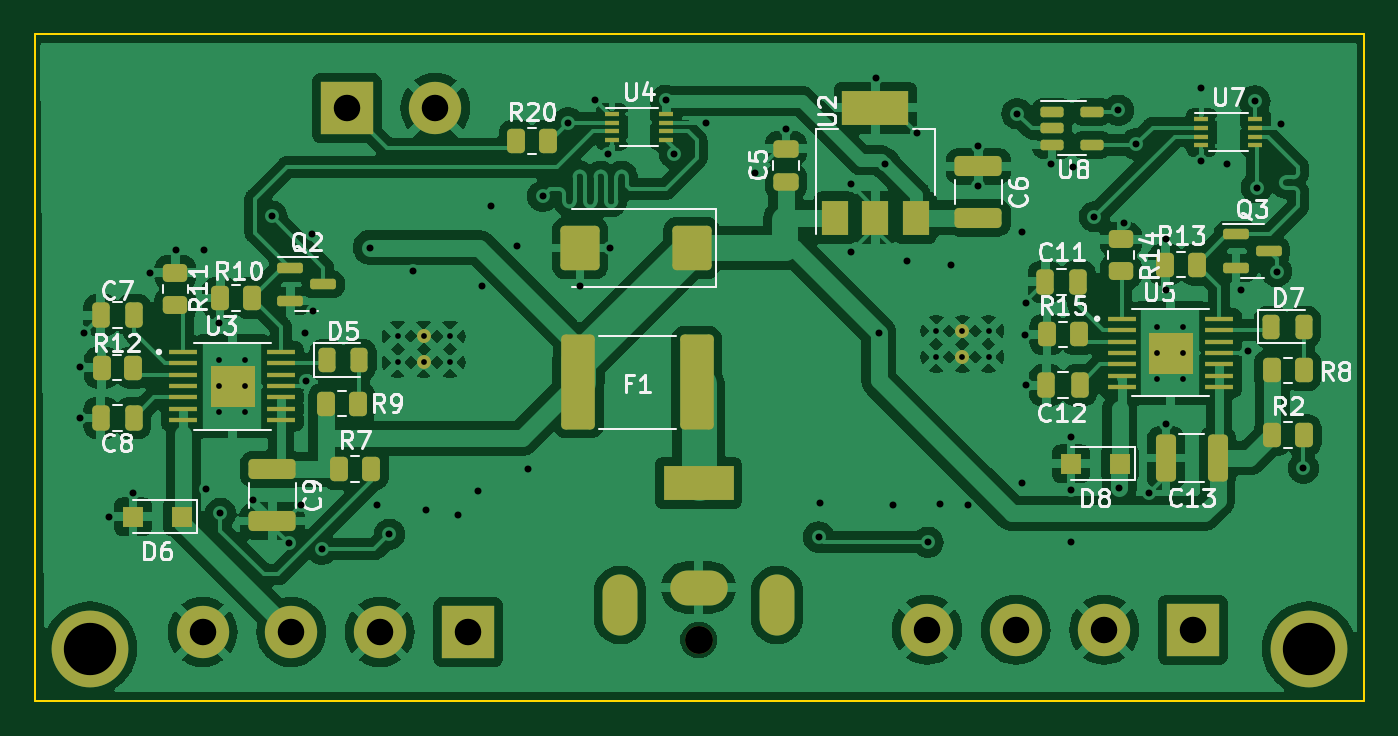
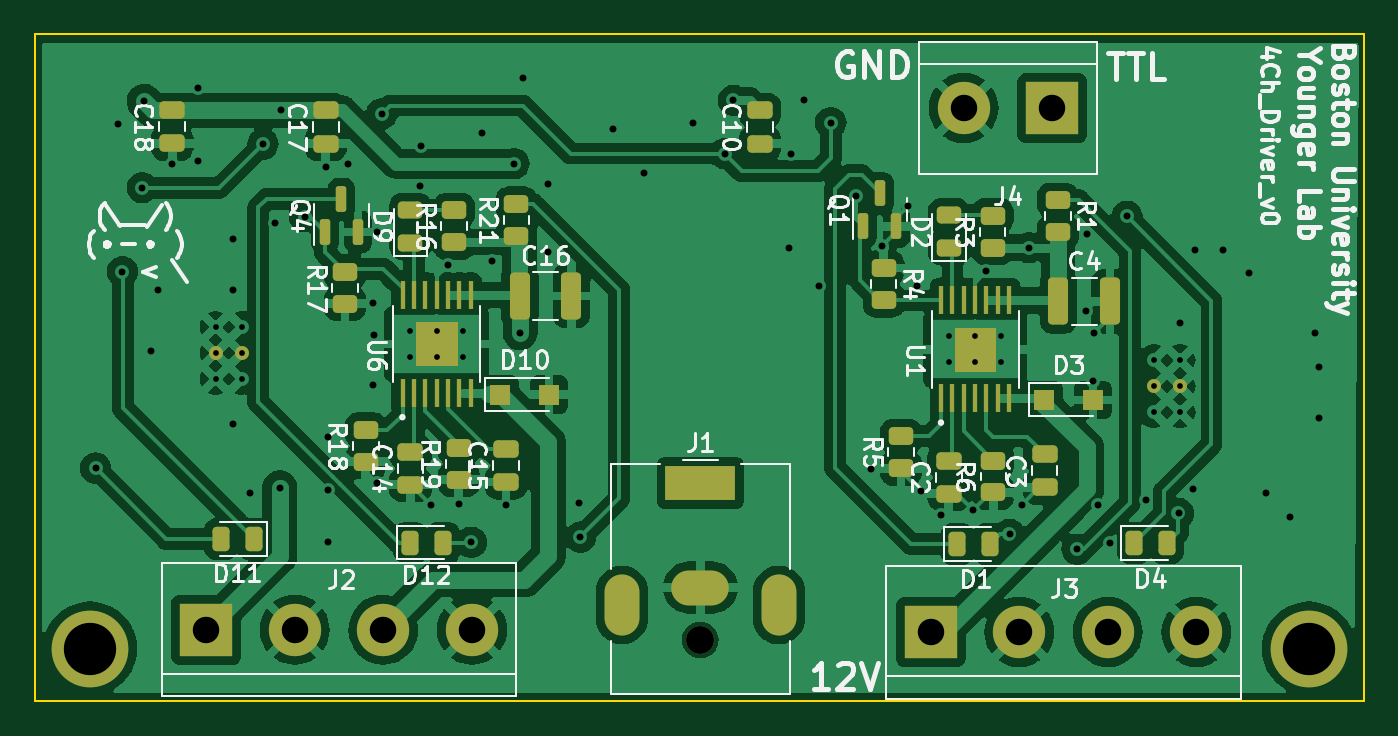
Circuit board: 11 layer files. Board 76.2 x 38.2 mm.
- bottom_copper: 4ch-driver-v0-B_Cu.gbr (198259 bytes)
- bottom_mask: 4ch-driver-v0-B_Mask.gbr (6465 bytes)
- paste: 4ch-driver-v0-B_Paste.gbr (12183 bytes)
- bottom_silk: 4ch-driver-v0-B_Silkscreen.gbr (76048 bytes)
- outline: 4ch-driver-v0-Edge_Cuts.gbr (690 bytes)
- top_copper: 4ch-driver-v0-F_Cu.gbr (221717 bytes)
- top_mask: 4ch-driver-v0-F_Mask.gbr (7457 bytes)
- paste: 4ch-driver-v0-F_Paste.gbr (13277 bytes)
- top_silk: 4ch-driver-v0-F_Silkscreen.gbr (49990 bytes)
- drill: 4ch-driver-v0-NPTH.drl (355 bytes)
- drill: 4ch-driver-v0-PTH.drl (2735 bytes)

=== bottom_copper: 4ch-driver-v0-B_Cu.gbr (198259 bytes, source omitted) ===
=== bottom_mask: 4ch-driver-v0-B_Mask.gbr (6465 bytes, source omitted) ===
=== paste: 4ch-driver-v0-B_Paste.gbr (12183 bytes, source omitted) ===
=== bottom_silk: 4ch-driver-v0-B_Silkscreen.gbr (76048 bytes, source omitted) ===
=== outline: 4ch-driver-v0-Edge_Cuts.gbr ===
%TF.GenerationSoftware,KiCad,Pcbnew,7.0.7*%
%TF.CreationDate,2024-03-31T21:55:30-04:00*%
%TF.ProjectId,4ch-driver-v0,3463682d-6472-4697-9665-722d76302e6b,rev?*%
%TF.SameCoordinates,Original*%
%TF.FileFunction,Profile,NP*%
%FSLAX46Y46*%
G04 Gerber Fmt 4.6, Leading zero omitted, Abs format (unit mm)*
G04 Created by KiCad (PCBNEW 7.0.7) date 2024-03-31 21:55:30*
%MOMM*%
%LPD*%
G01*
G04 APERTURE LIST*
%TA.AperFunction,Profile*%
%ADD10C,0.100000*%
%TD*%
G04 APERTURE END LIST*
D10*
X105990000Y-121180000D02*
X182190000Y-121180000D01*
X105990000Y-121180000D02*
X105990000Y-82930000D01*
X182190000Y-82930000D02*
X182190000Y-121180000D01*
X105990000Y-82930000D02*
X182190000Y-82930000D01*
M02*

=== top_copper: 4ch-driver-v0-F_Cu.gbr (221717 bytes, source omitted) ===
=== top_mask: 4ch-driver-v0-F_Mask.gbr (7457 bytes, source omitted) ===
=== paste: 4ch-driver-v0-F_Paste.gbr (13277 bytes, source omitted) ===
=== top_silk: 4ch-driver-v0-F_Silkscreen.gbr (49990 bytes, source omitted) ===
=== drill: 4ch-driver-v0-NPTH.drl ===
M48
; DRILL file {KiCad 7.0.7} date 2024 March 31, Sunday 21:55:24
; FORMAT={-:-/ absolute / inch / decimal}
; #@! TF.CreationDate,2024-03-31T21:55:24-04:00
; #@! TF.GenerationSoftware,Kicad,Pcbnew,7.0.7
; #@! TF.FileFunction,NonPlated,1,2,NPTH
FMAT,2
INCH
; #@! TA.AperFunction,NonPlated,NPTH,ComponentDrill
T1C0.0630
%
G90
G05
T1
X5.6709Y-4.6331
T0
M30

=== drill: 4ch-driver-v0-PTH.drl ===
M48
; DRILL file {KiCad 7.0.7} date 2024 March 31, Sunday 21:55:24
; FORMAT={-:-/ absolute / inch / decimal}
; #@! TF.CreationDate,2024-03-31T21:55:24-04:00
; #@! TF.GenerationSoftware,Kicad,Pcbnew,7.0.7
; #@! TF.FileFunction,Plated,1,2,PTH
FMAT,2
INCH
; #@! TA.AperFunction,Plated,PTH,ComponentDrill
T1C0.0130
; #@! TA.AperFunction,Plated,PTH,ViaDrill
T2C0.0157
; #@! TA.AperFunction,Plated,PTH,ComponentDrill
T3C0.0394
; #@! TA.AperFunction,Plated,PTH,ComponentDrill
T4C0.0598
; #@! TA.AperFunction,Plated,PTH,ComponentDrill
T5C0.1181
%
G90
G05
T1
X4.5886Y-4.0012
X4.5886Y-4.0602
X4.5886Y-4.1193
X4.6476Y-4.0012
X4.6476Y-4.0602
X4.6476Y-4.1193
X4.9917Y-3.9476
X4.9917Y-4.0067
X5.0508Y-3.9476
X5.0508Y-4.0067
X5.1098Y-3.9476
X5.1098Y-4.0067
X6.2074Y-3.9354
X6.2074Y-3.9945
X6.2665Y-3.9354
X6.2665Y-3.9945
X6.3255Y-3.9354
X6.3255Y-3.9945
X6.7065Y-3.9261
X6.7065Y-3.9852
X6.7065Y-4.0443
X6.7655Y-3.9261
X6.7655Y-3.9852
X6.7655Y-4.0443
T2
X4.2736Y-4.0169
X4.2756Y-4.1319
X4.2831Y-3.9409
X4.3398Y-4.3555
X4.3933Y-4.3004
X4.4319Y-3.8039
X4.4906Y-3.7535
X4.5551Y-3.7524
X4.5591Y-4.2925
X4.5894Y-3.9173
X4.5917Y-4.3476
X4.6661Y-4.3181
X4.7079Y-3.6772
X4.7457Y-4.415
X4.7732Y-4.3287
X4.7831Y-3.9409
X4.7846Y-4.0492
X4.7992Y-3.7161
X4.8012Y-3.8917
X4.8205Y-4.4283
X4.9299Y-3.7473
X4.9453Y-4.328
X4.9732Y-4.3945
X5.0256Y-3.8012
X5.0547Y-4.3402
X5.128Y-4.3504
X5.1736Y-4.2965
X5.1819Y-3.8331
X5.2028Y-3.6543
X5.2614Y-3.7445
X5.285Y-4.2472
X5.3189Y-3.6315
X5.3765Y-3.4652
X5.4043Y-3.8346
X5.437Y-3.415
X5.4665Y-3.5352
X5.472Y-3.7476
X5.5965Y-3.4152
X5.6165Y-3.5352
X5.6866Y-3.4661
X5.798Y-3.5787
X5.8681Y-3.4787
X5.9417Y-4.4012
X5.9457Y-4.3248
X6.0142Y-3.7579
X6.0146Y-3.6043
X6.0713Y-3.365
X6.078Y-3.9402
X6.0917Y-3.5579
X6.1102Y-4.3291
X6.1406Y-3.7776
X6.1638Y-3.4898
X6.1882Y-4.4126
X6.2157Y-4.3252
X6.2413Y-3.7862
X6.2783Y-4.3283
X6.3024Y-3.5181
X6.3028Y-3.6094
X6.3902Y-3.4453
X6.4Y-4.2799
X6.4008Y-3.7118
X6.4079Y-3.9441
X6.4091Y-4.0583
X6.4094Y-3.8728
X6.4673Y-3.5587
X6.5114Y-4.4122
X6.5118Y-4.1756
X6.5122Y-4.2937
X6.5161Y-3.5657
X6.5646Y-3.678
X6.6185Y-3.4374
X6.6201Y-4.2894
X6.6307Y-3.6925
X6.6583Y-3.5138
X6.6882Y-4.3004
X6.7252Y-3.7272
X6.7252Y-3.8437
X6.7252Y-4.1461
X6.8047Y-3.5528
X6.8055Y-3.3878
X6.8634Y-3.5598
X6.8957Y-3.8429
X6.9114Y-3.9803
X6.9268Y-3.4169
X6.9307Y-3.6122
X6.9756Y-3.8016
X6.9866Y-3.4677
X7.0362Y-4.2453
T4
X4.5512Y-4.6154
X4.7512Y-4.6154
X4.8768Y-3.4323
X4.9512Y-4.6154
X5.0768Y-3.4323
X5.1512Y-4.6154
X6.1866Y-4.6102
X6.3866Y-4.6102
X6.5866Y-4.6102
X6.7866Y-4.6102
T5
X4.2969Y-4.6528
X7.0488Y-4.6528
T3
G00X5.4937Y-4.5839
M15
G01X5.4937Y-4.5248
M16
G05
G00X5.7102Y-4.2787
M15
G01X5.6315Y-4.2787
M16
G05
G00X5.6965Y-4.515
M15
G01X5.6453Y-4.515
M16
G05
G00X5.848Y-4.5839
M15
G01X5.848Y-4.5248
M16
G05
T0
M30

